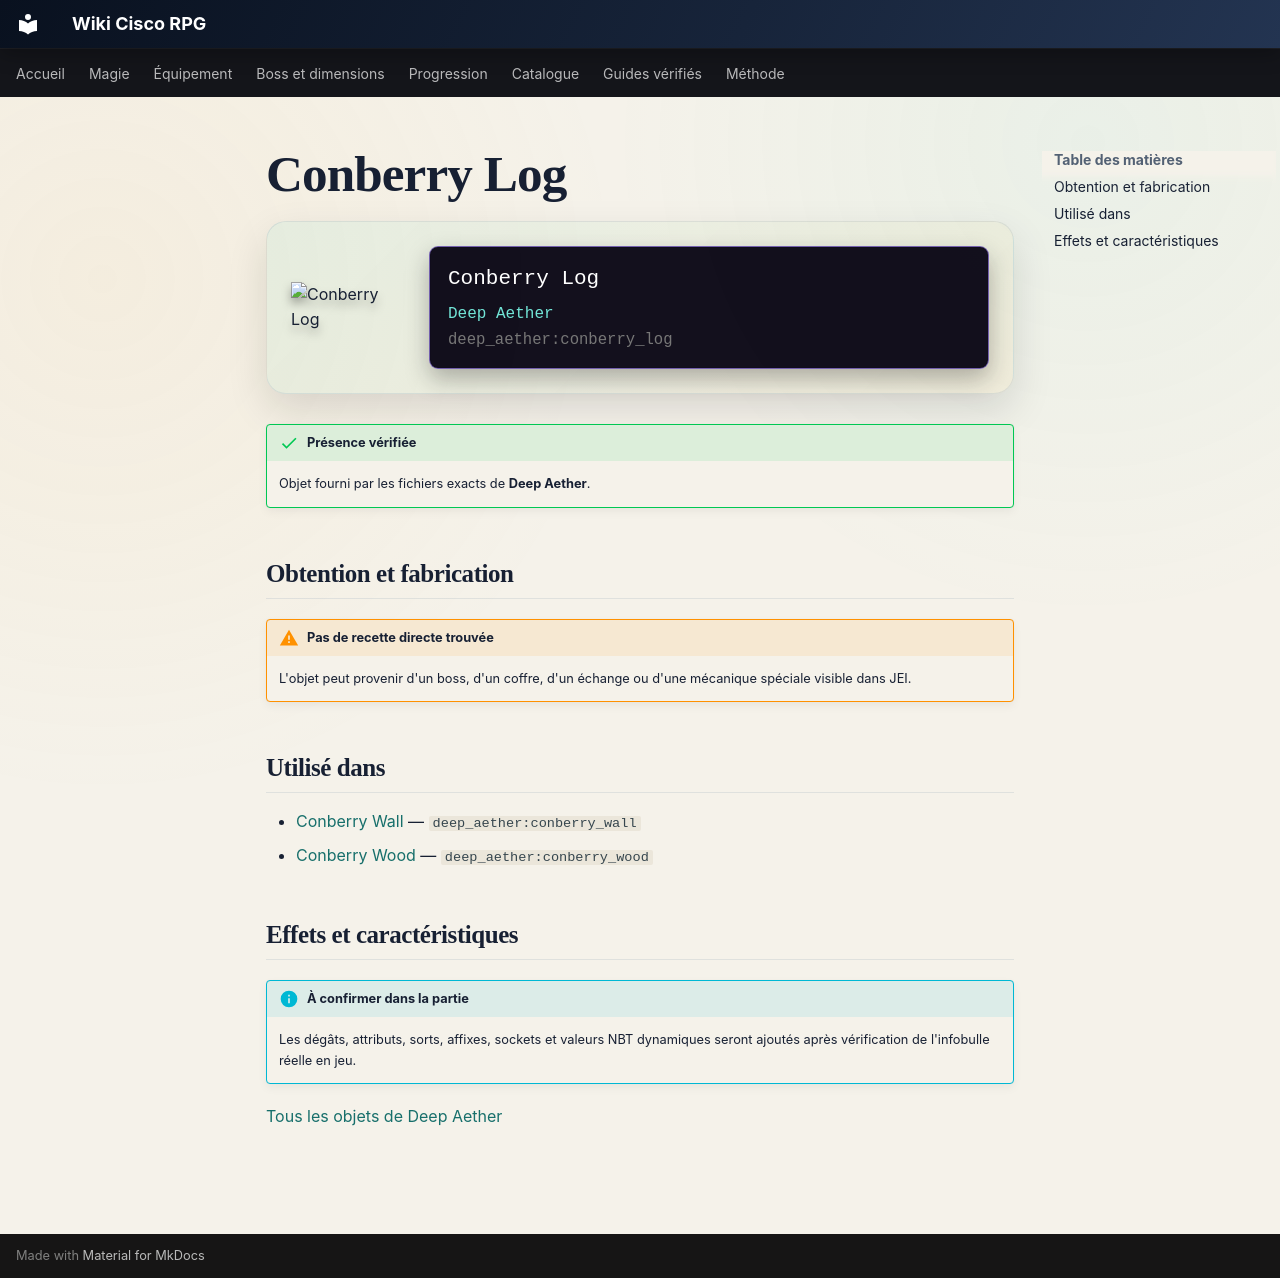

repository: Kloups-Dev/wiki-cisco-rpg · page: catalogue/objets/deep_aether/conberry_log/index.html · generator: mkdocs

# Conberry Log

<div class="mc-item-showcase">
<img class="mc-item-icon" src="../../../../assets/generated/items/deep_aether/conberry_log.png" alt="Conberry Log">
<div class="mc-tooltip-card">
<div class="mc-tooltip-card__name">Conberry Log</div>
<div class="mc-tooltip-card__mod">Deep Aether</div>
<div class="mc-tooltip-card__id">deep_aether:conberry_log</div>
</div>
</div>

!!! success "Présence vérifiée"
    Objet fourni par les fichiers exacts de **Deep Aether**.

## Obtention et fabrication

!!! warning "Pas de recette directe trouvée"
    L'objet peut provenir d'un boss, d'un coffre, d'un échange ou d'une mécanique spéciale visible dans JEI.

## Utilisé dans

- [Conberry Wall](../../../catalogue/objets/deep_aether/conberry_wall.md) — <code>deep_aether:conberry_wall</code>
- [Conberry Wood](../../../catalogue/objets/deep_aether/conberry_wood.md) — <code>deep_aether:conberry_wood</code>

## Effets et caractéristiques

!!! info "À confirmer dans la partie"
    Les dégâts, attributs, sorts, affixes, sockets et valeurs NBT dynamiques seront ajoutés après vérification de l'infobulle réelle en jeu.

[Tous les objets de Deep Aether](../../../contenu/deep-aether.md)
